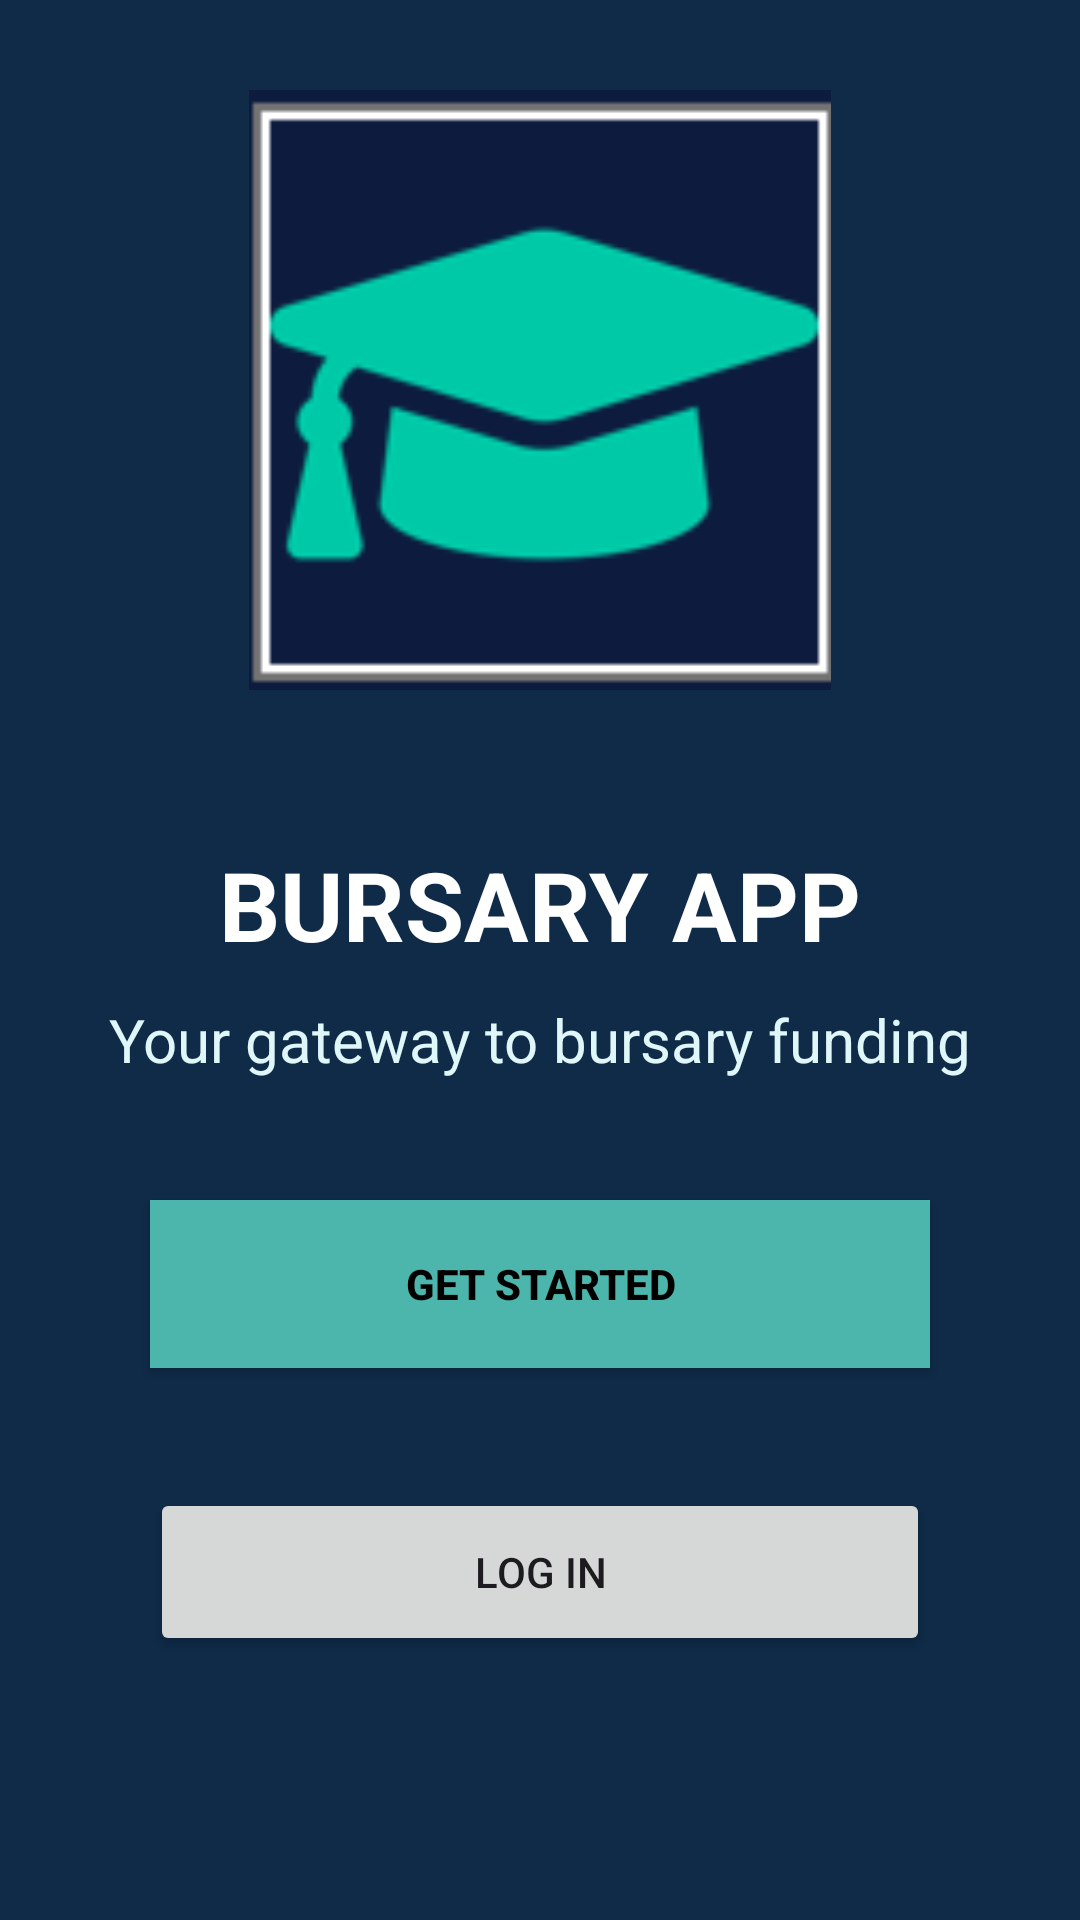

This screen was rendered from an Android layout file. Write that file and the resources it references.
<!-- AndroidManifest.xml: application theme Theme.BursaryApp -->
<!-- res/layout/activity_splash.xml -->
<?xml version="1.0" encoding="utf-8"?>
<LinearLayout xmlns:android="http://schemas.android.com/apk/res/android"
    android:orientation="vertical"
    android:layout_width="match_parent"
    android:layout_height="match_parent"
    android:background="#0F2B48">

    <ImageView
        android:id="@+id/imageView"
        android:layout_width="300dp"
        android:layout_height="200dp"
        android:layout_gravity="center_horizontal"
        android:layout_marginTop="30dp"
        android:src="@drawable/logo" />

    <TextView
        android:layout_width="wrap_content"
        android:layout_height="wrap_content"
        android:text="BURSARY APP"
        android:textColor="#FFFFFF"
        android:textSize="32sp"
        android:textStyle="bold"
        android:layout_gravity="center_horizontal"
        android:layout_marginTop="50dp" />

    <TextView
        android:layout_width="wrap_content"
        android:layout_height="wrap_content"
        android:text="Your gateway to bursary funding"
        android:textSize="20sp"
        android:textColor="#E0F7FA"
        android:layout_gravity="center_horizontal"
        android:layout_marginTop="10dp" />

    <Button
        android:id="@+id/btn_get_started"
        android:layout_width="260dp"
        android:layout_height="56dp"
        android:text="GET STARTED"
        android:textColor="#000000"
        android:textStyle="bold"
        android:background="#4DB6AC"
        android:layout_gravity="center_horizontal"
        android:layout_marginTop="40dp" />
    <Button
        android:id="@+id/btnLogin"
        android:layout_width="260dp"
        android:layout_height="56dp"
        android:text="LOG IN"
        android:layout_gravity="center_horizontal"
        android:layout_marginTop="40dp"/>

</LinearLayout>
<!-- resources referenced by this layout -->
<resources>
  <!-- drawable logo: png bitmap (drawable, 4902 bytes) -->
  <style name="Theme.BursaryApp" parent="Base.Theme.BursaryApp" />
  <style name="Base.Theme.BursaryApp" parent="Theme.Material3.DayNight.NoActionBar">
          
          
      </style>
</resources>
